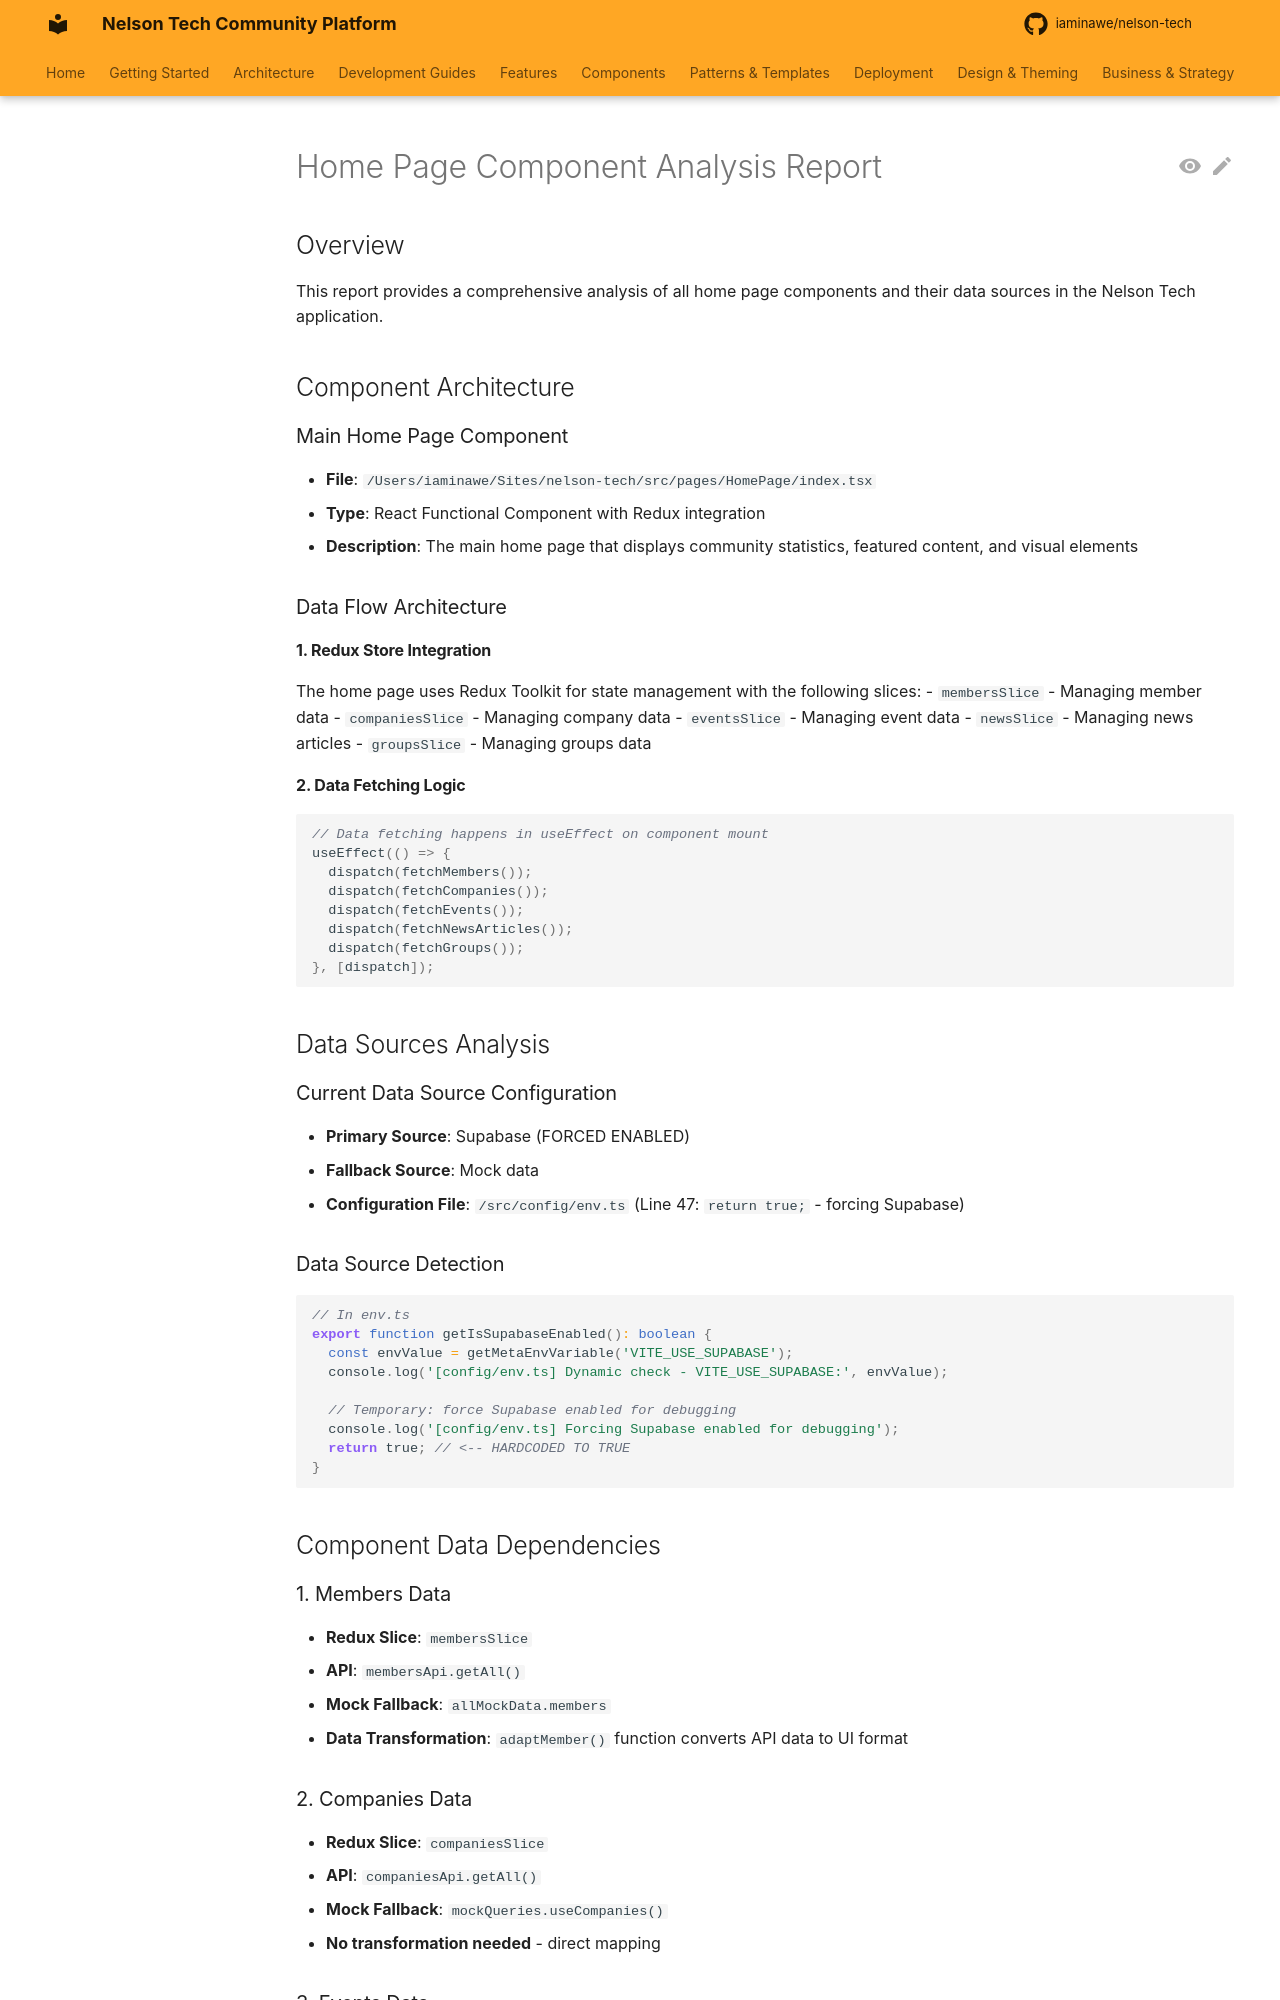

repository: iaminawe/uluntu · page: HOME_PAGE_COMPONENT_ANALYSIS/index.html · generator: mkdocs

# Home Page Component Analysis Report

## Overview
This report provides a comprehensive analysis of all home page components and their data sources in the Nelson Tech application.

## Component Architecture

### Main Home Page Component
- **File**: `/Users/iaminawe/Sites/nelson-tech/src/pages/HomePage/index.tsx`
- **Type**: React Functional Component with Redux integration
- **Description**: The main home page that displays community statistics, featured content, and visual elements

### Data Flow Architecture

#### 1. Redux Store Integration
The home page uses Redux Toolkit for state management with the following slices:
- `membersSlice` - Managing member data
- `companiesSlice` - Managing company data
- `eventsSlice` - Managing event data
- `newsSlice` - Managing news articles
- `groupsSlice` - Managing groups data

#### 2. Data Fetching Logic
```typescript
// Data fetching happens in useEffect on component mount
useEffect(() => {
  dispatch(fetchMembers());
  dispatch(fetchCompanies());
  dispatch(fetchEvents());
  dispatch(fetchNewsArticles());
  dispatch(fetchGroups());
}, [dispatch]);
```

## Data Sources Analysis

### Current Data Source Configuration
- **Primary Source**: Supabase (FORCED ENABLED)
- **Fallback Source**: Mock data
- **Configuration File**: `/src/config/env.ts` (Line 47: `return true;` - forcing Supabase)

### Data Source Detection
```typescript
// In env.ts
export function getIsSupabaseEnabled(): boolean {
  const envValue = getMetaEnvVariable('VITE_USE_SUPABASE');
  console.log('[config/env.ts] Dynamic check - VITE_USE_SUPABASE:', envValue);
  
  // Temporary: force Supabase enabled for debugging
  console.log('[config/env.ts] Forcing Supabase enabled for debugging');
  return true; // <-- HARDCODED TO TRUE
}
```

## Component Data Dependencies

### 1. Members Data
- **Redux Slice**: `membersSlice`
- **API**: `membersApi.getAll()`
- **Mock Fallback**: `allMockData.members`
- **Data Transformation**: `adaptMember()` function converts API data to UI format

### 2. Companies Data  
- **Redux Slice**: `companiesSlice`
- **API**: `companiesApi.getAll()`
- **Mock Fallback**: `mockQueries.useCompanies()`
- **No transformation needed** - direct mapping
